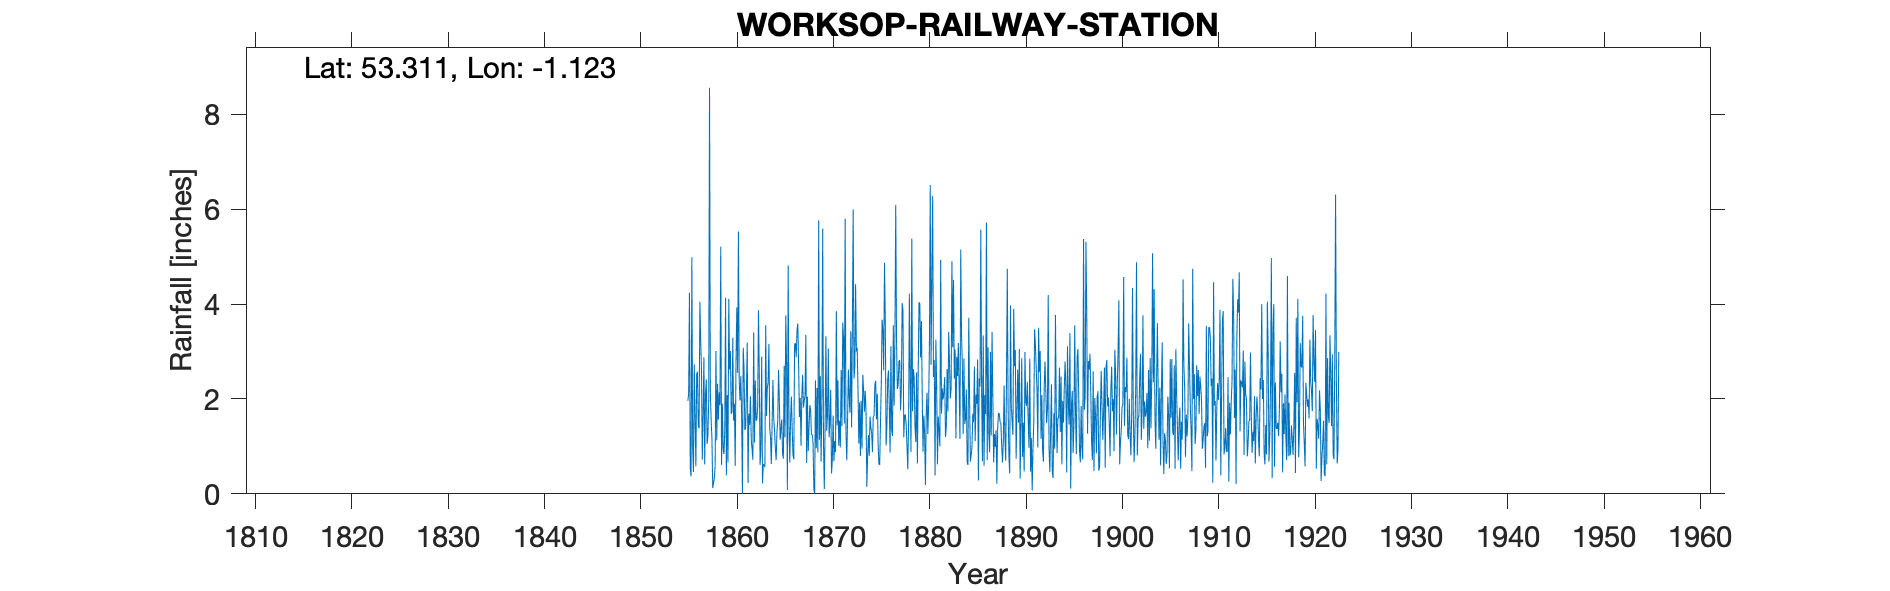

Data behind this chart, as committed beside it:
WORKSOP RAILWAY STATION, , , , , , , , , , , , , , , , , , , , , , , 
Grid ref, SK585797, Long, -1.123, Lat, 53.31, Elevation, 127, ft, , , , , , , , , , , , , , , 
Station no, RR45, , , , , , , , , , , , , , , , , , , , , , 
, 1850, 1851, 1852, 1853, 1854, 1855, 1856, 1857, 1858, 1859, 1860, 1861, 1862, 1863, 1864, 1865, 1866, 1867, 1868, 1869, 1870, 1871, 1872
January, , , , , , , 2.73, 2.88, 0.23, 0.94, 3.29, 0, 0.95, 2.89, 0.63, 1.37, 1.57, 2.02, 1.87, 1.14, 1.19, 1.01, 2.62
February, , , , , , , 1.62, 0.62, 0.33, 0.84, 1.54, 3.08, 0.72, 0.22, 1.48, 1.57, 2.05, 1.01, 1.75, 2.48, 1.54, 1.54, 2.02
March, , , , , , , 0.58, 2.1, 0.59, 1.33, 1.9, 2.61, 3.4, 0.62, 2.4, 0.84, 1.36, 2.07, 1.24, 0.68, 2.19, 0.98, 1.71
April, , , , , , , 2.54, 2.41, 3.01, 4.13, 0.59, 1.35, 1.08, 0.62, 1.6, 0.74, 0.82, 2.51, 1.25, 1.92, 0.43, 2.61, 3.43
May, , , , , , 1.96, 2.57, 1.05, 1.13, 0.39, 2.78, 1.39, 2.39, 0.56, 1.33, 2.7, 0.73, 1.82, 1.06, 5.59, 0.72, 1.43, 1.4
June, , , , , , 2.11, 1.44, 1.23, 2.32, 2.08, 3.93, 2.22, 1.54, 3.55, 0.97, 1.19, 3.15, 1.96, 0.09, 1.05, 1.65, 3.61, 3.54
July, , , , , , 4.24, 1.38, 1.98, 1.56, 0.66, 2.55, 3.19, 1.57, 1.64, 0.71, 3.76, 3.18, 2.07, 0, 0.1, 0.69, 3.28, 5.99
August, , , , , , 0.55, 4.05, 8.56, 2.14, 4.11, 5.53, 0.23, 1.84, 2.24, 1.3, 2.74, 2.88, 3.35, 2.39, 1.4, 1.11, 1.48, 2.43
September, , , , , , 0.37, 3.23, 2.16, 1.87, 2.62, 2.38, 1.69, 3.87, 2.35, 1.54, 0.08, 3.45, 0.65, 0.96, 3.32, 0.88, 5.8, 2.68
October, , , , , , 4.99, 2.61, 1.56, 5.21, 3.01, 1.97, 1.45, 2.53, 3.16, 2.61, 4.81, 3.59, 2.05, 2.23, 1.33, 3.85, 1.3, 4.42
November, , , , , , 0.96, 0.72, 1.17, 0.61, 1.69, 2.48, 2.06, 0.61, 1.38, 1.97, 1.47, 2.73, 0.9, 0.87, 1.68, 1.44, 0.71, 3
December, , , , , , 0.46, 1.66, 0.12, 1.9, 1.72, 1.67, 1.14, 0.96, 1.19, 1.14, 0.66, 1.62, 1.42, 5.76, 3.06, 2.39, 1.56, 3.08
Total, , , , , , , 25.13, 25.84, 20.9, 23.52, 30.61, 20.41, 21.46, 20.42, 17.68, 21.93, 27.13, 21.83, 19.47, 23.75, 18.08, 25.31, 36.32
